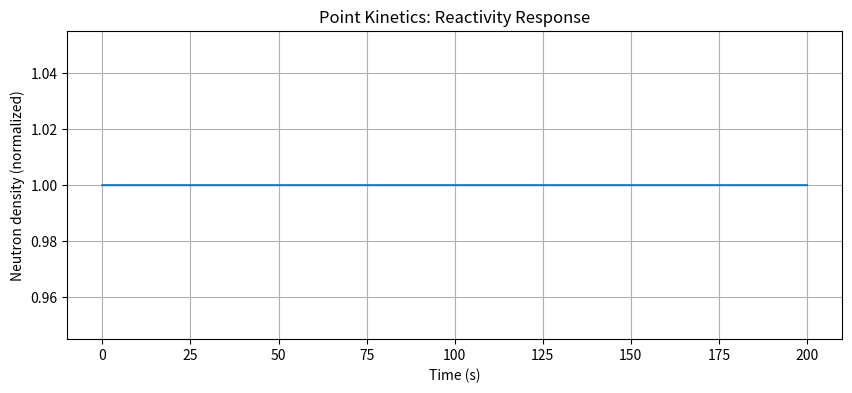

Reproduce this figure in Python.
import numpy as np
from scipy.integrate import solve_ivp
import matplotlib.pyplot as plt


class ReactorModel:
    # Fraction of neutrons that are delayed
    BETA_I = np.array([0.000215, 0.001424,
                       0.001274, 0.002568,
                       0.000748, 0.000273])

    # Precursor decay constants [1/s]
    LAMBDA_I = np.array([0.0124, 0.0305, 0.111,
                         0.301, 1.14, 3.01])

    # Total delayed neutron fraction
    BETA = BETA_I.sum()

    # Prompt neutron generation time [s]
    LAMBDA = 5e-5

    # Rated power [W]
    P_rated    = 100e6        # 100 MW thermal power [W]

    # Heat capacities
    mCp_fuel   = 4.0e6        # fuel thermal mass [J/K]
    mCp_cool   = 1.0e6        # coolant thermal mass per node [J/K]

    # Time constants
    tau_fuel   = 6.0          # fuel-to-coolant transfer [s]
    tau_cool   = 3.0          # coolant heat transfer [s]
    tau_flow   = 4.0          # coolant transit time [s]

    # Inlet coolant temperature [K]
    T_inlet = 560.0

    # Reactivity feedback coefficients [dk/k per K]
    alpha_fuel = -2.5e-5
    alpha_cool = -8.0e-5

    def __init__(self):
        self.n0 = 1.0

        # Initial precursor concentrations from steady-state point kinetics
        self.C0 = (self.BETA_I / (self.LAMBDA * self.LAMBDA_I)) * self.n0

        # Initial steady-state temperatures
        self.T_fuel0, self.T_c1_0, self.T_c2_0 = self.calculate_steady_state_temps()

        # Reference temperatures for feedback
        self.T_fref = self.T_fuel0
        self.T_cref = 0.5 * (self.T_c1_0 + self.T_c2_0)

        # x = [n, C1, C2, C3, C4, C5, C6, T_fuel, T_c1, T_c2]
        self.x0 = np.concatenate((
            [self.n0],
            self.C0,
            [self.T_fuel0, self.T_c1_0, self.T_c2_0]
        ))

    def calculate_steady_state_temps(self):
        P0 = self.P_rated * self.n0

        # From fuel steady state:
        # T_fuel - T_c_avg = P0 * tau_fuel / mCp_fuel
        fuel_to_coolant_delta = P0 * self.tau_fuel / self.mCp_fuel

        # From coolant node 2 steady state:
        # T_c1 = T_c2
        T_c1_0 = self.T_inlet + (
            self.tau_flow / self.tau_cool
        ) * fuel_to_coolant_delta

        T_c2_0 = T_c1_0

        T_fuel0 = T_c1_0 + fuel_to_coolant_delta

        return T_fuel0, T_c1_0, T_c2_0
    
    def rho_external(self, t):
        #from the rod
        return 0.00 if t >= 10 else 0.0
    
    def rho_feedback(self, T_fuel, T_c_avg):
        #reactivity feedback from temperature changes
        return (
            self.alpha_fuel * (T_fuel - self.T_fref)
            + self.alpha_cool * (T_c_avg - self.T_cref)
        )

    def rho_total(self, t, T_fuel, T_c_avg):
        # Total reactivity is sum of external and feedback
        return self.rho_external(t) + self.rho_feedback(T_fuel, T_c_avg)

    def neutron_equations(self, n, C, rho):

        dndt = ((rho - self.BETA) / self.LAMBDA) * n + np.dot(self.LAMBDA_I, C)
        dCdt = (self.BETA_I / self.LAMBDA) * n - self.LAMBDA_I * C

        return dndt, dCdt
    
    def thermal_equations(self, n, T_fuel, T_c1, T_c2):

        # Mann's thermal model for point reactor
        P = self.P_rated * n
        T_c_avg = 0.5 * (T_c1 + T_c2)

        dT_fuel_dt = (
            P / self.mCp_fuel
            - (T_fuel - T_c_avg) / self.tau_fuel
        )

        dT_c1_dt = (
            (T_fuel - T_c1) / self.tau_cool
            - (T_c1 - self.T_inlet) / self.tau_flow
        )

        dT_c2_dt = (
            (T_c1 - T_c2) / self.tau_cool
        )

        return np.array([dT_fuel_dt, dT_c1_dt, dT_c2_dt])

    def dynamics(self, t, x):
        # Neutron population, corresponds to reactor power
        n = x[0]

        # Precursor concentrations
        C = x[1:7]

        # Thermal temperatures
        T_fuel = x[7]
        T_c1 = x[8]
        T_c2 = x[9]
        T_c_avg = 0.5 * (T_c1 + T_c2)

        rho = self.rho_total(t, T_fuel, T_c_avg)

        dndt, dCdt = self.neutron_equations(n, C, rho)
        dTdt = self.thermal_equations(n, T_fuel, T_c1, T_c2)

        return np.concatenate(([dndt], dCdt, dTdt))

    def solve(self):
        sol = solve_ivp(
            fun=self.dynamics,
            t_span=(0, 200),
            y0=self.x0,
            method="RK45",
            max_step=0.1,
            dense_output=True
        )

        return sol
    
model=ReactorModel()
sol = model.solve()

print("Initial temperatures:")
print(f"T_fuel0 = {model.T_fuel0:.2f} K")
print(f"T_c1_0  = {model.T_c1_0:.2f} K")
print(f"T_c2_0  = {model.T_c2_0:.2f} K")
print(f"T_cref  = {model.T_cref:.2f} K")

# Run simulation with rho_external = 0.0 for all time
# Print values at t=0 and t=200
# Every state should be identical

print(f"n:      {sol.y[0,0]:.6f}  →  {sol.y[0,-1]:.6f}")
print(f"T_fuel: {sol.y[7,0]:.2f}  →  {sol.y[7,-1]:.2f}")
print(f"T_c1:   {sol.y[8,0]:.2f}  →  {sol.y[8,-1]:.2f}")
print(f"T_c2:   {sol.y[9,0]:.2f}  →  {sol.y[9,-1]:.2f}")

# If anything drifts — your steady state derivation is wrong
# Fix this before anything else

t = sol.t        # time values from solve_ivp
n = sol.y[0]     # neutron population over time

plt.figure(figsize=(10, 4))
plt.plot(t, n)
plt.xlabel('Time (s)')
plt.ylabel('Neutron density (normalized)')
plt.title('Point Kinetics: Reactivity Response')
plt.grid(True)
plt.show()
